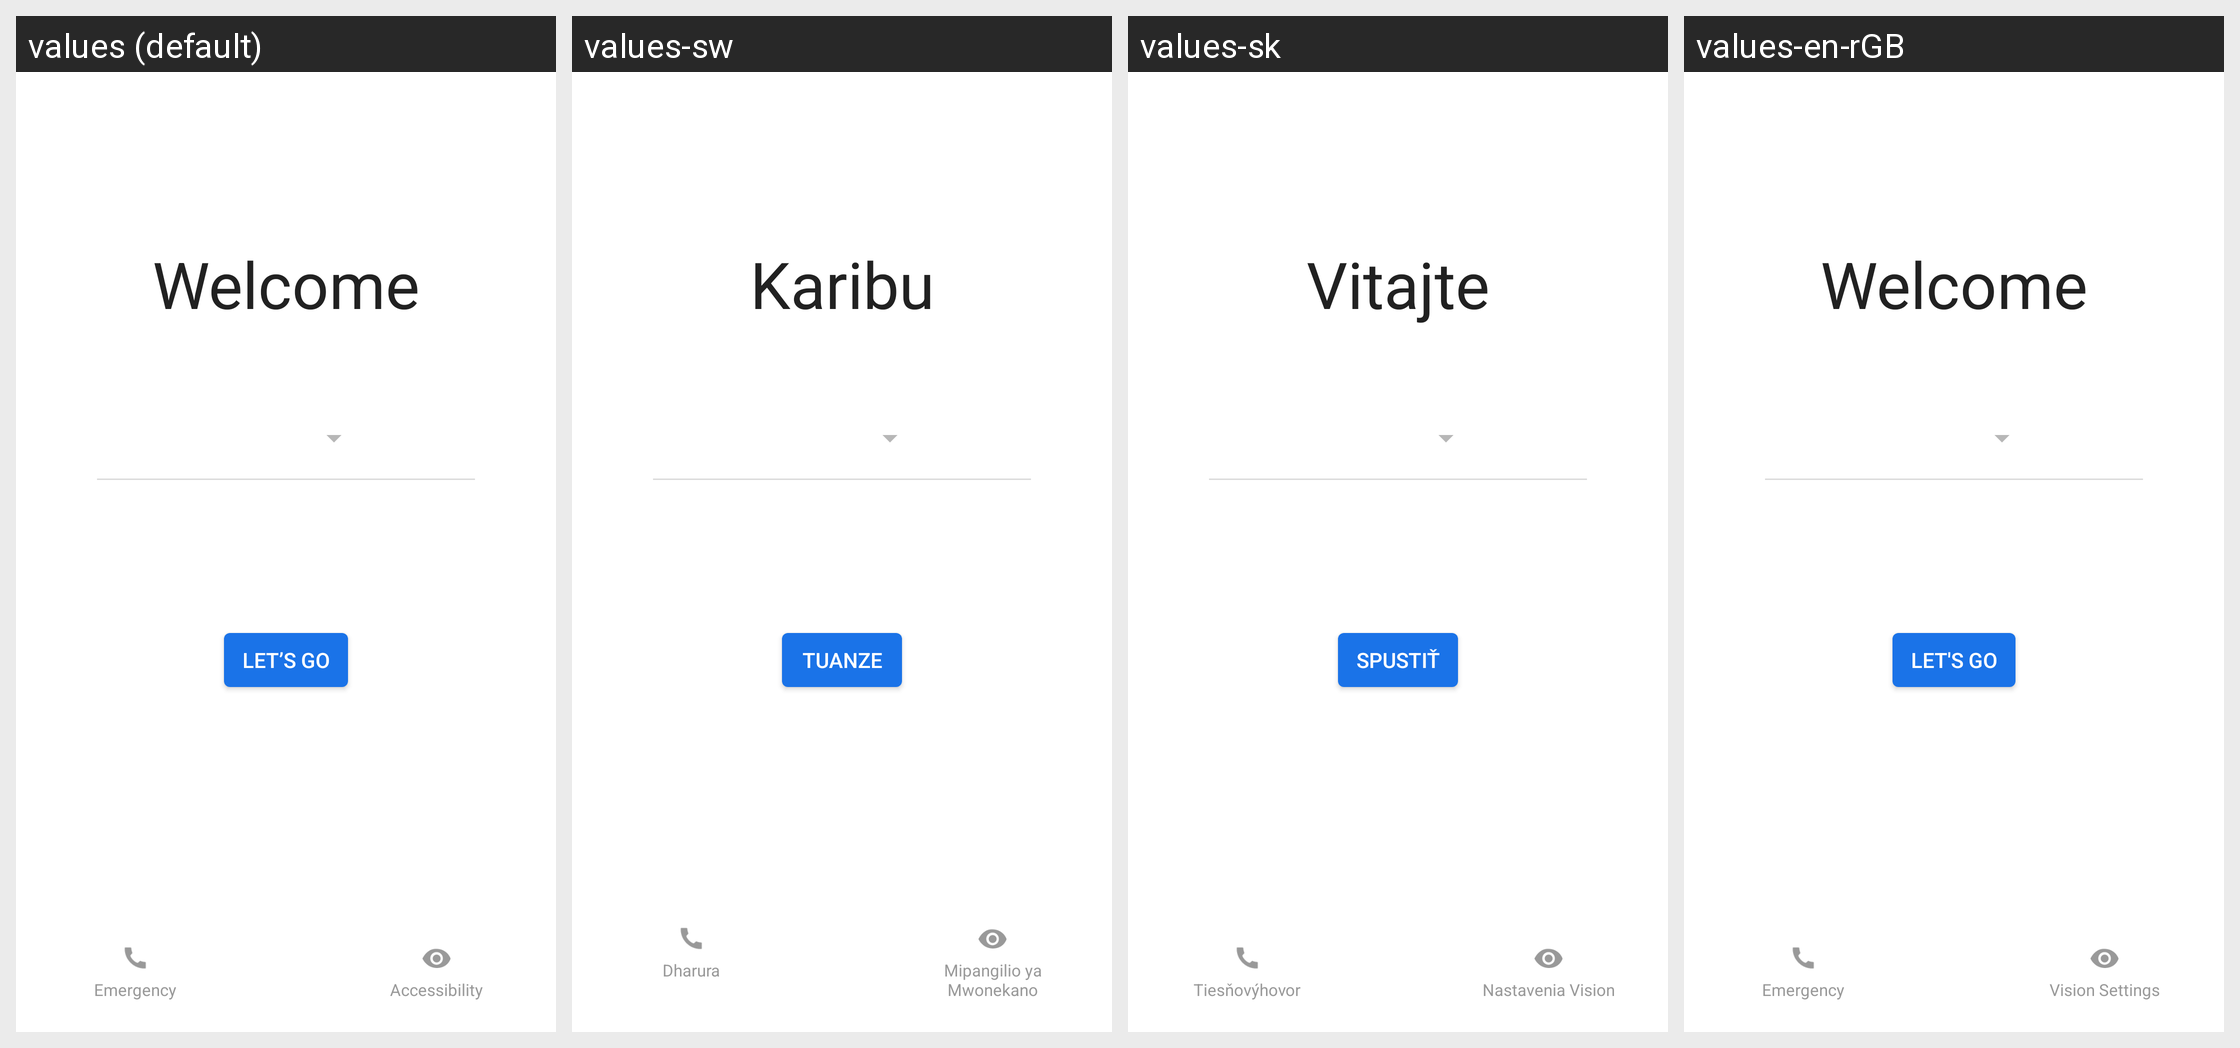

Strings drawn on this Android screen and how each of the app's shown locales translates them:
Android screen res/layout/welcom_setupwizard_nokia_2.xml rendered under 4 locales, left to right: values (default), values-sw, values-sk, values-en-rGB. Device: Nexus 5 (rendered at 1080×1920; each locale shown at half size, 540×960, under a caption strip naming it); theme Theme.MaterialComponents.DayNight.NoActionBar.
Other locales in the repository, not shown: values-af, values-af-rZA, values-am, values-am-rET, values-ar, values-ar-rAE, values-ar-rEG, values-az, values-be, values-bg, values-bg-rBG, values-bn, values-bn-rBD, values-bs, values-bs-rBA, values-ca, values-cs, values-cs-rCZ, values-da, values-da-rDK, values-de, values-de-rCH, values-de-rDE, values-el, values-el-rGR, values-en-rCA, values-en-rIN, values-en-rUS, values-en-rXC, values-es, values-es-rES, values-es-rMX, values-es-rUS, values-et, values-et-rEE, values-eu, values-fa, values-fa-rAF, values-fa-rIR, values-fi, values-fi-rFI, values-fr, values-fr-rCA, values-fr-rCH, values-fr-rFR, values-gl, values-gu, values-gu-rIN, values-hi, values-hi-rIN, values-hr, values-hr-rHR, values-hu, values-hu-rHU, values-hy, values-in, values-in-rID, values-is, values-is-rIS, values-it, values-it-rCH, values-it-rIT, values-iw, values-iw-rIL, values-ja, values-ka, values-kk, values-kk-rKZ, values-km, values-km-rKH, values-kn, values-kn-rIN, values-ko, values-ky, values-lo, values-lo-rLA, values-lt, values-lt-rLT, values-lv, values-lv-rLV, values-mk, values-mk-rMK, values-ml, values-ml-rIN, values-mn, values-mr, values-mr-rIN, values-ms, values-ms-rMY, values-my, values-my-rMM, values-my-rZG, values-nb, values-nb-rNO, values-ne, values-ne-rNP, values-nl, values-nl-rNL, values-or, values-pa, values-pa-rIN, values-pl, values-pl-rPL, values-pt, values-pt-rBR, values-pt-rPT, values-ro, values-ro-rRO, values-ru, values-ru-rRU, values-si, values-si-rLK, values-sk-rSK, values-sl, values-sl-rSI, values-sq, values-sq-rAL, values-sr, values-sr-rRS, values-sv, values-sv-rSE, values-sw-rTZ, values-ta, values-ta-rIN, values-te, values-te-rIN, values-th, values-th-rTH, values-tl, values-tr, values-tr-rTR, values-uk, values-uk-rUA, values-ur, values-ur-rPK, values-uz, values-vi, values-vi-rVN, values-zh-rCN, values-zh-rHK, values-zh-rTW, values-zu.
Strings drawn on this screen, with the default value and each locale's value (text and hints the layout hard-codes, and strings that could not be matched under every locale, appear in the picture but are not listed):

welcome_message
  values: Welcome
  values-sw: Karibu
  values-sk: Vitajte
  values-en-rGB: Welcome

welcome_lets_go_button_label
  values: Let’s go
  values-sw: Tuanze
  values-sk: Spustiť
  values-en-rGB: Let's go

emergency_dial_hmd_message
  values: Emergency
  values-sw: Dharura
  values-sk: Tiesňovýhovor
  values-en-rGB: Emergency

welcome_vision_settings_button_label
  values: Accessibility
  values-sw: Mipangilio ya Mwonekano
  values-sk: Nastavenia Vision
  values-en-rGB: Vision Settings
